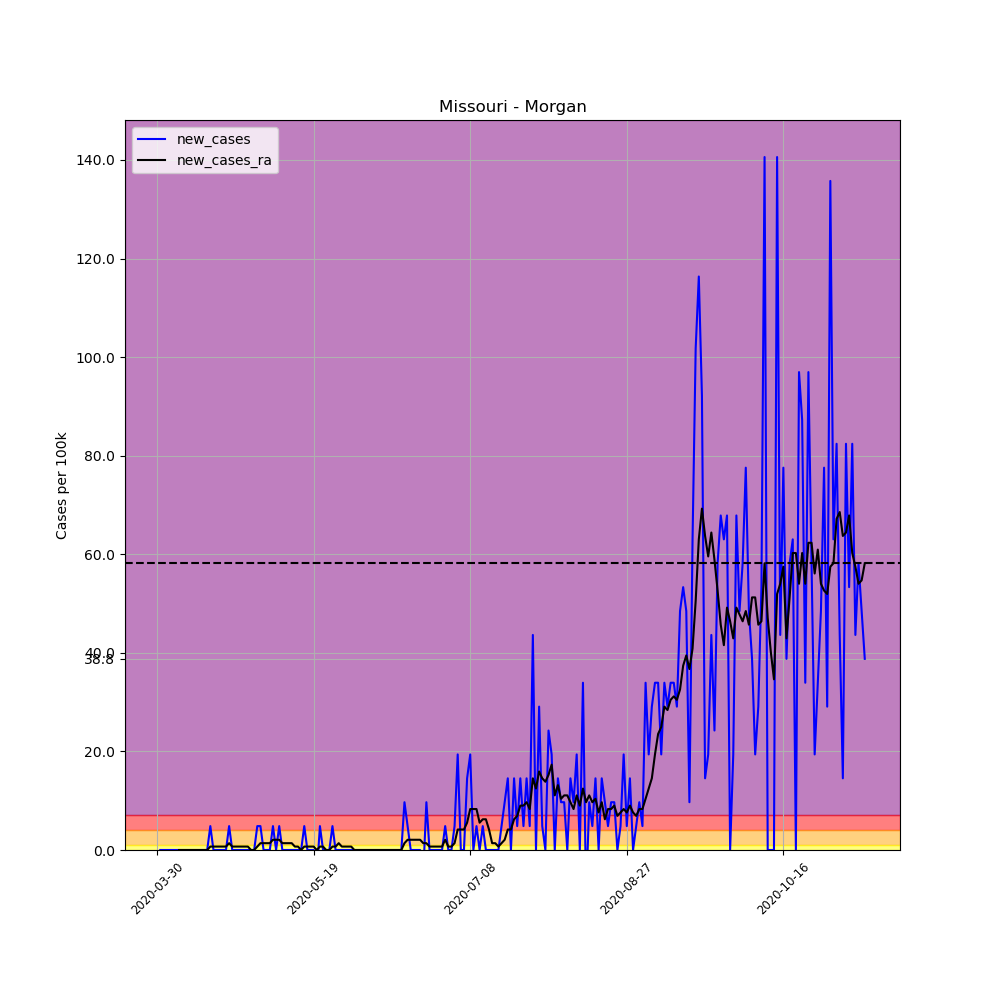

The table this chart was drawn from, first rows:
, date, county, state, fips, cases, deaths, COUNTY, STNAME, CTYNAME, POPESTIMATE2019, per_100k, per_100k_ra, new_cases, new_cases_ra
473558, 2020-03-30, Morgan, Missouri, 29141, 1, 0, 141, Missouri, Morgan, 20627, 4.848, , , 
473559, 2020-03-31, Morgan, Missouri, 29141, 1, 0, 141, Missouri, Morgan, 20627, 4.848, , 0.0, 
473560, 2020-04-01, Morgan, Missouri, 29141, 1, 0, 141, Missouri, Morgan, 20627, 4.848, , 0.0, 
473561, 2020-04-02, Morgan, Missouri, 29141, 1, 0, 141, Missouri, Morgan, 20627, 4.848, , 0.0, 
473562, 2020-04-03, Morgan, Missouri, 29141, 1, 0, 141, Missouri, Morgan, 20627, 4.848, , 0.0, 
473563, 2020-04-04, Morgan, Missouri, 29141, 1, 0, 141, Missouri, Morgan, 20627, 4.848, , 0.0, 
473564, 2020-04-05, Morgan, Missouri, 29141, 1, 0, 141, Missouri, Morgan, 20627, 4.848, 4.848, 0.0, 
473565, 2020-04-06, Morgan, Missouri, 29141, 1, 0, 141, Missouri, Morgan, 20627, 4.848, 4.848, 0.0, 0.0
473566, 2020-04-07, Morgan, Missouri, 29141, 1, 0, 141, Missouri, Morgan, 20627, 4.848, 4.848, 0.0, 0.0
473567, 2020-04-08, Morgan, Missouri, 29141, 1, 0, 141, Missouri, Morgan, 20627, 4.848, 4.848, 0.0, 0.0
473568, 2020-04-09, Morgan, Missouri, 29141, 1, 0, 141, Missouri, Morgan, 20627, 4.848, 4.848, 0.0, 0.0
473569, 2020-04-10, Morgan, Missouri, 29141, 1, 0, 141, Missouri, Morgan, 20627, 4.848, 4.848, 0.0, 0.0
473570, 2020-04-11, Morgan, Missouri, 29141, 1, 0, 141, Missouri, Morgan, 20627, 4.848, 4.848, 0.0, 0.0
473571, 2020-04-12, Morgan, Missouri, 29141, 1, 0, 141, Missouri, Morgan, 20627, 4.848, 4.848, 0.0, 0.0
473572, 2020-04-13, Morgan, Missouri, 29141, 1, 0, 141, Missouri, Morgan, 20627, 4.848, 4.848, 0.0, 0.0
473573, 2020-04-14, Morgan, Missouri, 29141, 1, 0, 141, Missouri, Morgan, 20627, 4.848, 4.848, 0.0, 0.0
473574, 2020-04-15, Morgan, Missouri, 29141, 1, 0, 141, Missouri, Morgan, 20627, 4.848, 4.848, 0.0, 0.0
473575, 2020-04-16, Morgan, Missouri, 29141, 2, 0, 141, Missouri, Morgan, 20627, 9.696, 5.541, 4.848, 0.6926
473576, 2020-04-17, Morgan, Missouri, 29141, 2, 0, 141, Missouri, Morgan, 20627, 9.696, 6.233, 0.0, 0.6926
473577, 2020-04-18, Morgan, Missouri, 29141, 2, 0, 141, Missouri, Morgan, 20627, 9.696, 6.926, 0.0, 0.6926
473578, 2020-04-19, Morgan, Missouri, 29141, 2, 0, 141, Missouri, Morgan, 20627, 9.696, 7.618, 0.0, 0.6926
473579, 2020-04-20, Morgan, Missouri, 29141, 2, 0, 141, Missouri, Morgan, 20627, 9.696, 8.311, 0.0, 0.6926
473580, 2020-04-21, Morgan, Missouri, 29141, 2, 0, 141, Missouri, Morgan, 20627, 9.696, 9.003, 0.0, 0.6926
473581, 2020-04-22, Morgan, Missouri, 29141, 3, 0, 141, Missouri, Morgan, 20627, 14.54, 10.39, 4.848, 1.385
473582, 2020-04-23, Morgan, Missouri, 29141, 3, 0, 141, Missouri, Morgan, 20627, 14.54, 11.08, 0.0, 0.6926
473583, 2020-04-24, Morgan, Missouri, 29141, 3, 0, 141, Missouri, Morgan, 20627, 14.54, 11.77, 0.0, 0.6926
473584, 2020-04-25, Morgan, Missouri, 29141, 3, 0, 141, Missouri, Morgan, 20627, 14.54, 12.47, 0.0, 0.6926
473585, 2020-04-26, Morgan, Missouri, 29141, 3, 0, 141, Missouri, Morgan, 20627, 14.54, 13.16, 0.0, 0.6926
473586, 2020-04-27, Morgan, Missouri, 29141, 3, 0, 141, Missouri, Morgan, 20627, 14.54, 13.85, 0.0, 0.6926
473587, 2020-04-28, Morgan, Missouri, 29141, 3, 0, 141, Missouri, Morgan, 20627, 14.54, 14.54, 0.0, 0.6926
473588, 2020-04-29, Morgan, Missouri, 29141, 3, 0, 141, Missouri, Morgan, 20627, 14.54, 14.54, 0.0, 0.0
473589, 2020-04-30, Morgan, Missouri, 29141, 3, 0, 141, Missouri, Morgan, 20627, 14.54, 14.54, 0.0, 0.0
473590, 2020-05-01, Morgan, Missouri, 29141, 4, 0, 141, Missouri, Morgan, 20627, 19.39, 15.24, 4.848, 0.6926
473591, 2020-05-02, Morgan, Missouri, 29141, 5, 0, 141, Missouri, Morgan, 20627, 24.24, 16.62, 4.848, 1.385
473592, 2020-05-03, Morgan, Missouri, 29141, 5, 0, 141, Missouri, Morgan, 20627, 24.24, 18.01, 0.0, 1.385
473593, 2020-05-04, Morgan, Missouri, 29141, 5, 0, 141, Missouri, Morgan, 20627, 24.24, 19.39, 0.0, 1.385
473594, 2020-05-05, Morgan, Missouri, 29141, 5, 0, 141, Missouri, Morgan, 20627, 24.24, 20.78, 0.0, 1.385
473595, 2020-05-06, Morgan, Missouri, 29141, 6, 0, 141, Missouri, Morgan, 20627, 29.09, 22.85, 4.848, 2.078
473596, 2020-05-07, Morgan, Missouri, 29141, 6, 0, 141, Missouri, Morgan, 20627, 29.09, 24.93, 0.0, 2.078
473597, 2020-05-08, Morgan, Missouri, 29141, 7, 0, 141, Missouri, Morgan, 20627, 33.94, 27.01, 4.848, 2.078
473598, 2020-05-09, Morgan, Missouri, 29141, 7, 0, 141, Missouri, Morgan, 20627, 33.94, 28.4, 0.0, 1.385
473599, 2020-05-10, Morgan, Missouri, 29141, 7, 0, 141, Missouri, Morgan, 20627, 33.94, 29.78, 0.0, 1.385
473600, 2020-05-11, Morgan, Missouri, 29141, 7, 0, 141, Missouri, Morgan, 20627, 33.94, 31.17, 0.0, 1.385
473601, 2020-05-12, Morgan, Missouri, 29141, 7, 0, 141, Missouri, Morgan, 20627, 33.94, 32.55, 0.0, 1.385
473602, 2020-05-13, Morgan, Missouri, 29141, 7, 0, 141, Missouri, Morgan, 20627, 33.94, 33.24, 0.0, 0.6926
473603, 2020-05-14, Morgan, Missouri, 29141, 7, 0, 141, Missouri, Morgan, 20627, 33.94, 33.94, 0.0, 0.6926
473604, 2020-05-15, Morgan, Missouri, 29141, 7, 0, 141, Missouri, Morgan, 20627, 33.94, 33.94, 0.0, 0.0
473605, 2020-05-16, Morgan, Missouri, 29141, 8, 0, 141, Missouri, Morgan, 20627, 38.78, 34.63, 4.848, 0.6926
473606, 2020-05-17, Morgan, Missouri, 29141, 8, 0, 141, Missouri, Morgan, 20627, 38.78, 35.32, 0.0, 0.6926
473607, 2020-05-18, Morgan, Missouri, 29141, 8, 0, 141, Missouri, Morgan, 20627, 38.78, 36.01, 0.0, 0.6926
473608, 2020-05-19, Morgan, Missouri, 29141, 8, 0, 141, Missouri, Morgan, 20627, 38.78, 36.71, 0.0, 0.6926
473609, 2020-05-20, Morgan, Missouri, 29141, 7, 0, 141, Missouri, Morgan, 20627, 33.94, 36.71, -4.848, 0.0
473610, 2020-05-21, Morgan, Missouri, 29141, 8, 0, 141, Missouri, Morgan, 20627, 38.78, 37.4, 4.848, 0.6926
473611, 2020-05-22, Morgan, Missouri, 29141, 8, 0, 141, Missouri, Morgan, 20627, 38.78, 38.09, 0.0, 0.6926
473612, 2020-05-23, Morgan, Missouri, 29141, 8, 0, 141, Missouri, Morgan, 20627, 38.78, 38.09, 0.0, 0.0
473613, 2020-05-24, Morgan, Missouri, 29141, 8, 0, 141, Missouri, Morgan, 20627, 38.78, 38.09, 0.0, 0.0
473614, 2020-05-25, Morgan, Missouri, 29141, 9, 0, 141, Missouri, Morgan, 20627, 43.63, 38.78, 4.848, 0.6926
473615, 2020-05-26, Morgan, Missouri, 29141, 9, 0, 141, Missouri, Morgan, 20627, 43.63, 39.48, 0.0, 0.6926
473616, 2020-05-27, Morgan, Missouri, 29141, 9, 0, 141, Missouri, Morgan, 20627, 43.63, 40.86, 0.0, 1.385
473617, 2020-05-28, Morgan, Missouri, 29141, 9, 0, 141, Missouri, Morgan, 20627, 43.63, 41.55, 0.0, 0.6926
... 167 more rows
